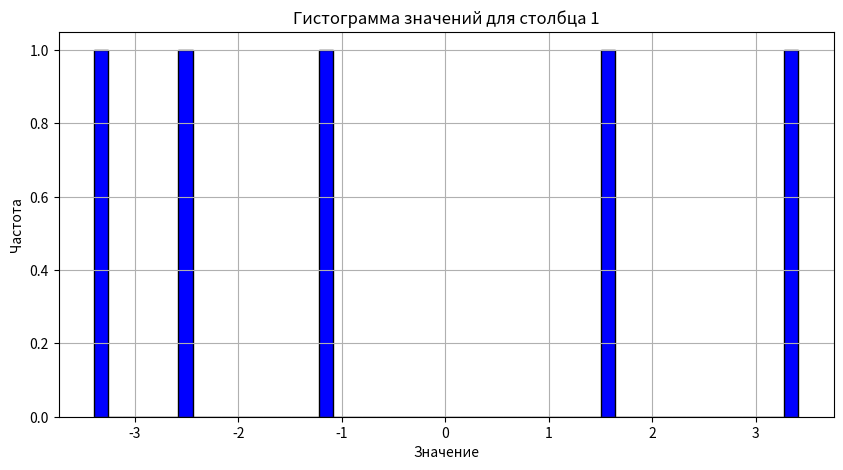
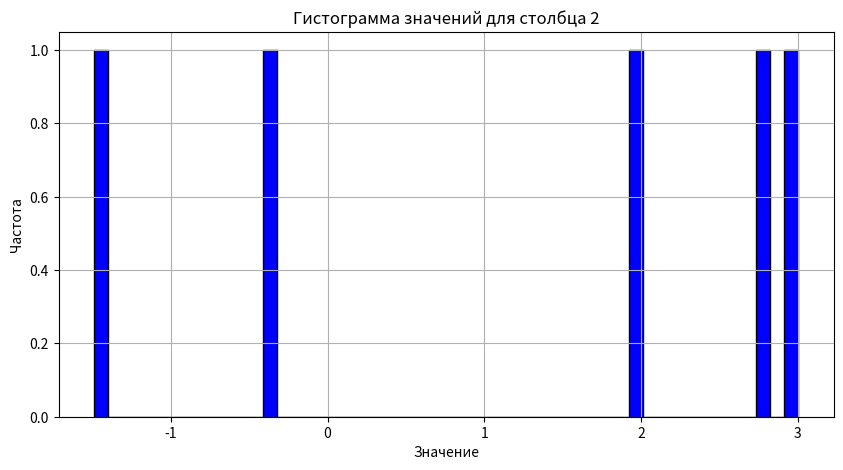
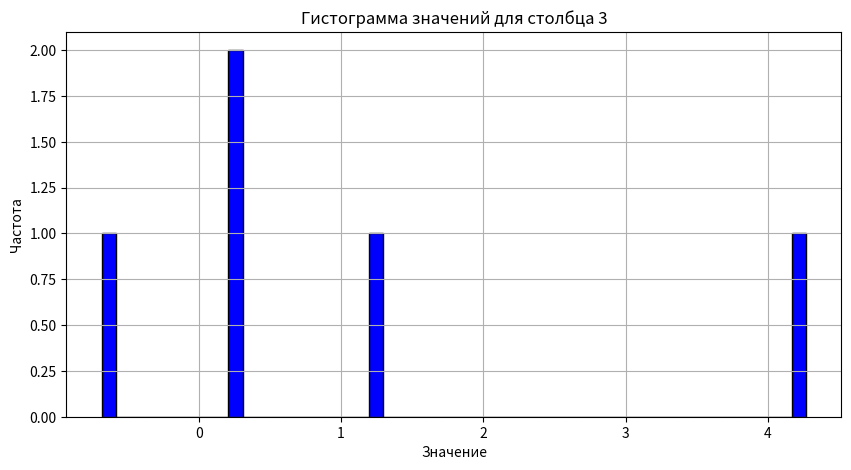
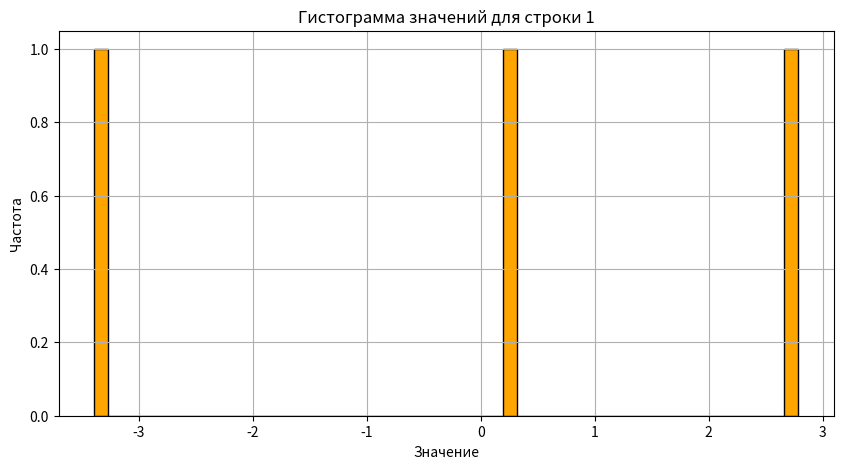
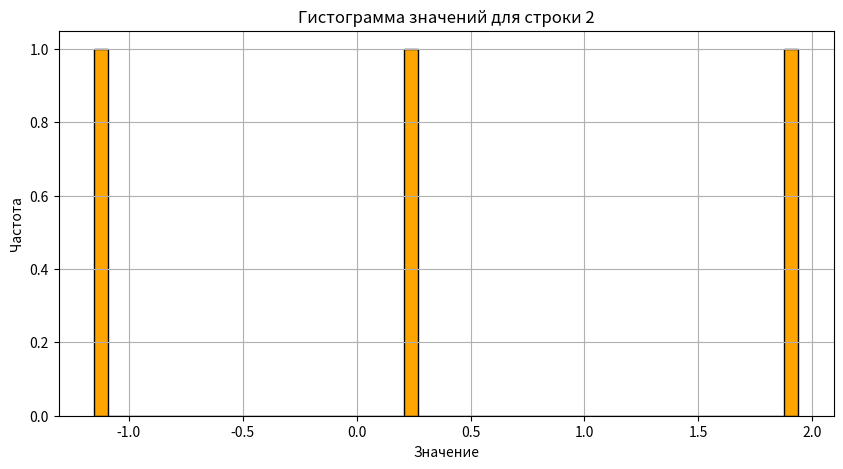
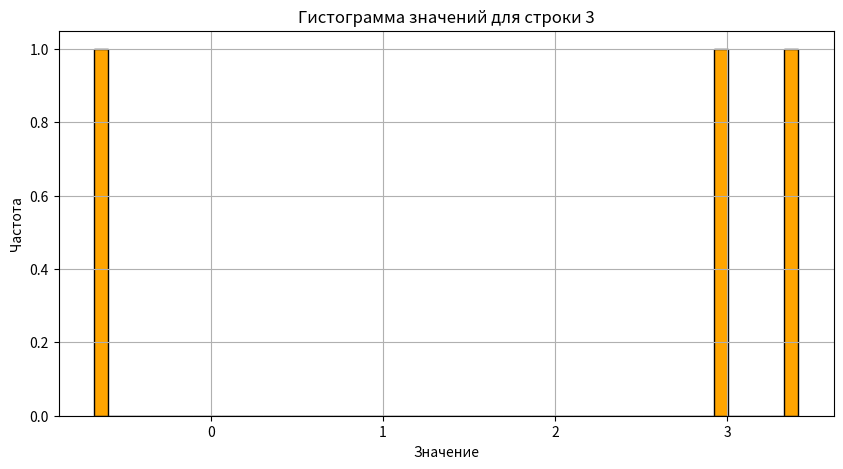
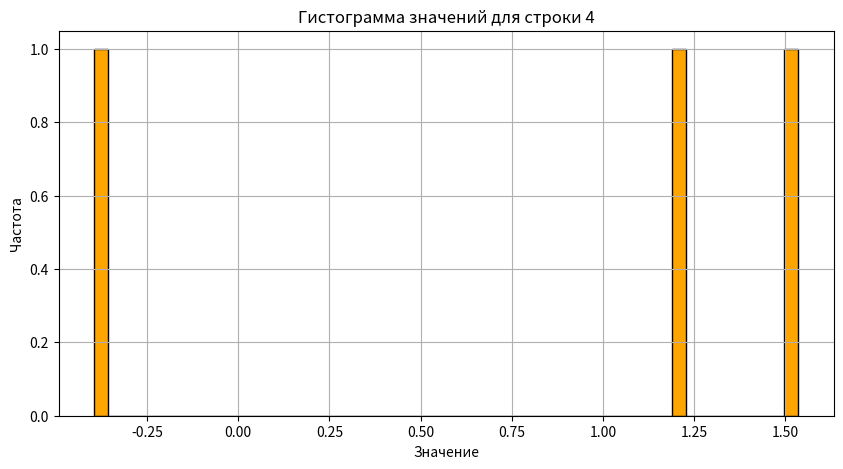
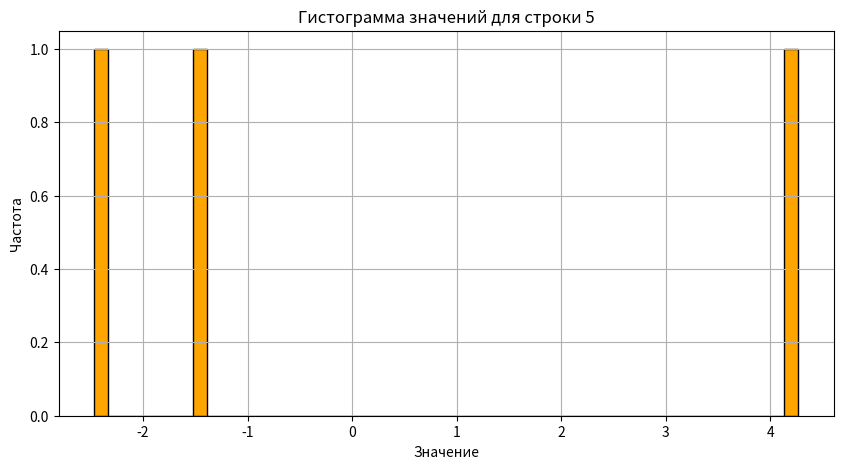

Generate these figures, in order, with matplotlib:
import numpy as np
import matplotlib.pyplot as plt

def sum_prod(X, V):  
    result = np.zeros((X[0].shape[0], 1))
    
    for a, b in zip(X, V):
        result += np.dot(a, b)
    return result

def test():
    A1 = np.array([[1, 2], [3, 4]])
    b1 = np.array([[1], [1]])
    A2 = np.array([[5, 6], [7, 8]])
    b2 = np.array([[1], [1]])
    
    matrices = [A1, A2]
    vectors = [b1, b2]
    
    expected = np.array([[1 + 5 + 2 + 6], [3 + 7 + 4 + 8]])
    result = sum_prod(matrices, vectors)
    assert np.allclose(result, expected)


test()

def binarize(M, threshold=0.5):
    return (M > threshold).astype(int)
    

def test1():
    M = np.array([[0.1, 0.6], [0.3, 0.9]])
    expected = np.array([[0, 1], [0, 1]])
    np.testing.assert_array_equal(binarize(M, 0.5), expected)


def test2():
    M = np.array([[0.7, 0.3], [0.2, 1.1]])
    expected = np.array([[1, 0], [0, 1]])
    np.testing.assert_array_equal(binarize(M, 0.5), expected)

test1()
test2()

def unique_rows(mat):
    return [np.unique(row) for row in mat]

def unique_columns(mat):
    return [np.unique(col) for col in mat.T]

def test():
    mat = np.array([[1, 2, 2, 3],
                    [4, 4, 5, 6],
                    [7, 8, 8, 9]])

    expected_unique_rows = [np.array([1, 2, 3]), np.array([4, 5, 6]), np.array([7, 8, 9])]
    expected_unique_columns = [np.array([1, 4, 7]), np.array([2, 8]), np.array([3, 5, 6]), np.array([9])]

    assert [np.array_equal(result, expected) for result, expected in zip(unique_rows(mat), expected_unique_rows)]
    assert [np.array_equal(result, expected) for result, expected in zip(unique_columns(mat), expected_unique_columns)]

test()

import numpy as np
import matplotlib.pyplot as plt

def func(m, n):
    matrix = np.random.normal(loc=0, scale=2, size=(m, n))

    column_means = np.mean(matrix, axis=0)
    column_vars = np.var(matrix, axis=0)
    row_means = np.mean(matrix, axis=1)
    row_vars = np.var(matrix, axis=1)

    print("Математические ожидания для столбцов:", column_means)
    print("Дисперсии для столбцов:", column_vars)
    print("Математические ожидания для строк:", row_means)
    print("Дисперсии для строк:", row_vars)

    for i in range(n):
        plt.figure(figsize=(10, 5))
        plt.hist(matrix[:, i], bins=50, alpha=1, color='blue', edgecolor='black')
        plt.title(f'Гистограмма значений для столбца {i+1}')
        plt.xlabel('Значение')
        plt.ylabel('Частота')
        plt.grid()
        plt.show()

    for i in range(m):
        plt.figure(figsize=(10, 5))
        plt.hist(matrix[i, :], bins=50, alpha=1, color='orange', edgecolor='black')
        plt.title(f'Гистограмма значений для строки {i+1}')
        plt.xlabel('Значение')
        plt.ylabel('Частота')
        plt.grid()
        plt.show()

func(5, 3)

def chess(m, n, a, b):
    matrix = [[0] * n for i in range(m)]
    for i in range(m):
        for j in range(n):
            if (i + j) % 2 == 0:
                matrix[i][j] = a  
            else:
                matrix[i][j] = b 

    return matrix

def test():
    result = chess(2, 2, 1, 0)
    assert result == [[1, 0], [0, 1]]

    result = chess(4, 5, 2, 3)
    expected = [
        [2, 3, 2, 3, 2],
        [3, 2, 3, 2, 3],
        [2, 3, 2, 3, 2],
        [3, 2, 3, 2, 3]
    ]
    assert result == expected

    result = chess(0, 0, 1, 0)
    assert result == []

test()

def draw_rectangle(a, b, m, n, rectangle_color, background_color):
    image = np.ones((m, n, 3), dtype=np.float32) * np.array(background_color)
    
    start_row = (m - a) // 2
    end_row = start_row + a
    start_col = (n - b) // 2
    end_col = start_col + b

    image[start_row:end_row, start_col:end_col] = np.array(rectangle_color)

    return image

def test():
    image = draw_rectangle(100, 200, 400, 600, (1, 0, 0), (1, 1, 1))
    assert image.shape == (400, 600, 3), "Размер изображения не соответствует ожиданиям."
    assert np.all(image[150:250, 200:400] == (1, 0, 0)), "Прямоугольник рисуется неправильно."

#с эллипсом не смог

#не получилось

def func(labels):
    num_classes = np.max(labels) + 1
    one_hot = np.zeros((len(labels), num_classes), dtype=int)
    one_hot[np.arange(len(labels)), labels] = 1
    return one_hot

def test():
    m = np.array([0, 2, 3, 0])
    expected = np.array([
        [1, 0, 0, 0],
        [0, 0, 1, 0],
        [0, 0, 0, 1],
        [1, 0, 0, 0]
    ])

test()